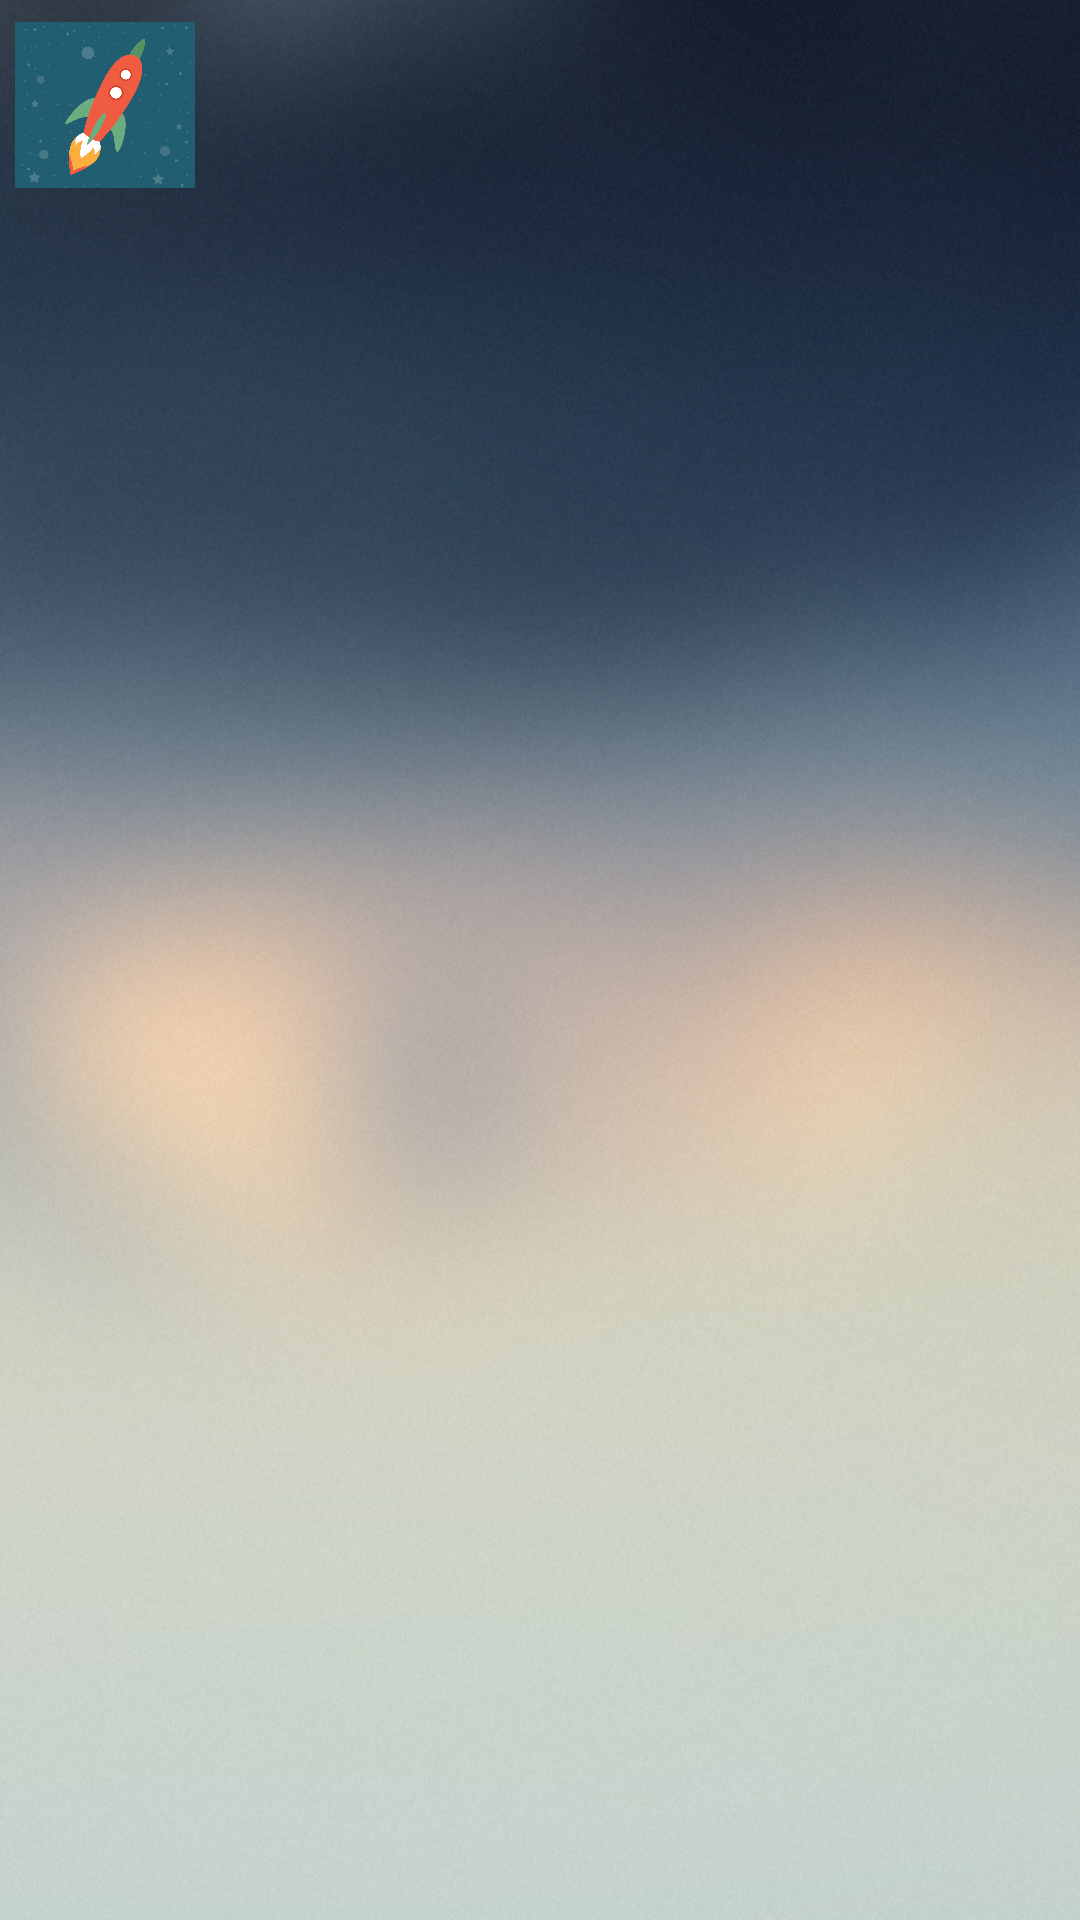

The Android layout XML behind this screen, and the referenced resources:
<!-- AndroidManifest.xml: application theme AppTheme.WithoutActionBar -->
<!-- res/layout/wish_item.xml -->
<?xml version="1.0" encoding="utf-8"?>
<RelativeLayout xmlns:android="http://schemas.android.com/apk/res/android"
    android:layout_width="match_parent"
    android:layout_height="70dp"
    android:padding="5dp">

    <ImageView
        android:layout_width="60dp"
        android:layout_height="60dp"
        android:id="@+id/wishImage"
        android:src="@drawable/wish"/>


    <TextView
        android:id="@+id/titleTextView"
        android:layout_width="wrap_content"
        android:layout_height="match_parent"
        android:layout_marginBottom="10dp"
        android:layout_marginRight="10dp"
        android:layout_marginLeft="10dp"
        android:layout_toRightOf="@id/wishImage"
        android:gravity="center_vertical"
        android:textSize="18sp" />

    <TextView
        android:layout_width="wrap_content"
        android:layout_height="wrap_content"
        android:layout_alignParentRight="true"
        android:layout_alignParentTop="true"
        android:id="@+id/timeTextview"/>

    <TextView
        android:layout_width="wrap_content"
        android:layout_height="wrap_content"
        android:layout_alignParentBottom="true"
        android:layout_alignParentRight="true"
        android:id="@+id/statusTextView"/>

</RelativeLayout>
<!-- resources referenced by this layout -->
<resources>
  <!-- drawable wish: jpg bitmap (drawable, 132283 bytes) -->
  <style name="AppTheme.WithoutActionBar">
          <item name="windowActionBar">false</item>
          <item name="windowNoTitle">true</item>
          <item name="android:windowBackground">@drawable/mbackground</item>
      </style>
  <!-- drawable mbackground: jpg bitmap (drawable, 169874 bytes) -->
</resources>
